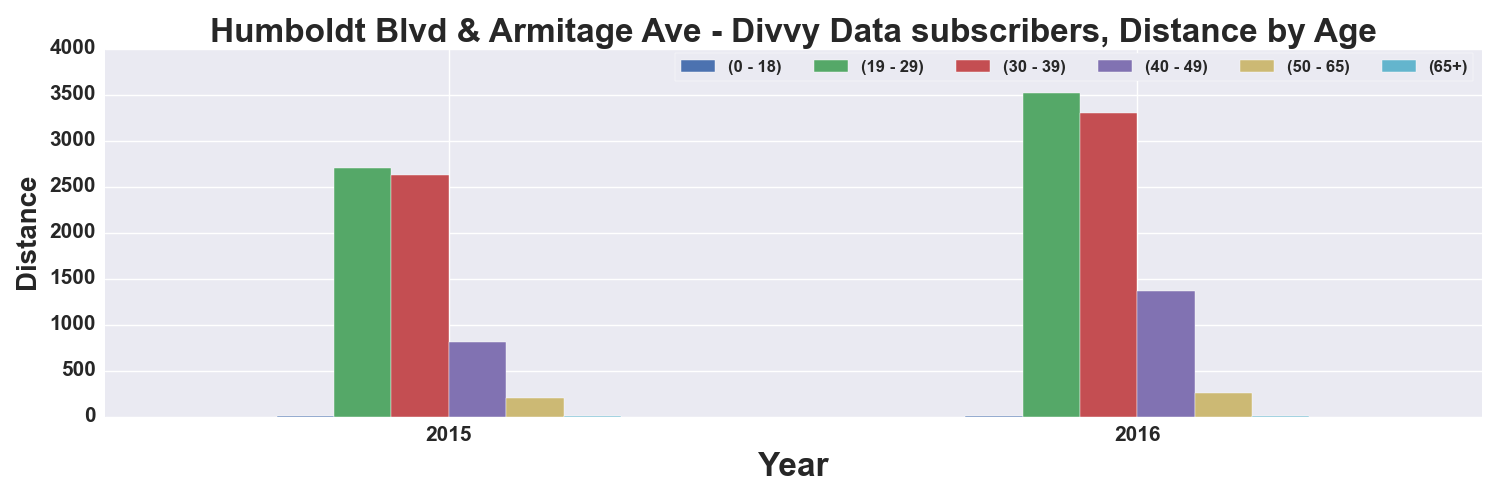

Values plotted in this chart, from the file beside it:
, START TIME YEAR, DISTANCE_Miles, DISTANCE_Miles, DISTANCE_Miles, DISTANCE_Miles, DISTANCE_Miles, DISTANCE_Miles
AGE_GROUP, , 0 - 18, 19 - 29, 30 - 39, 40 - 49, 50 - 65, 65+
0, 2015, 8.488, 2702, 2622, 806.5, 203.4, 1.793
1, 2016, 4.902, 3518, 3301, 1365, 258.4, 7.36
